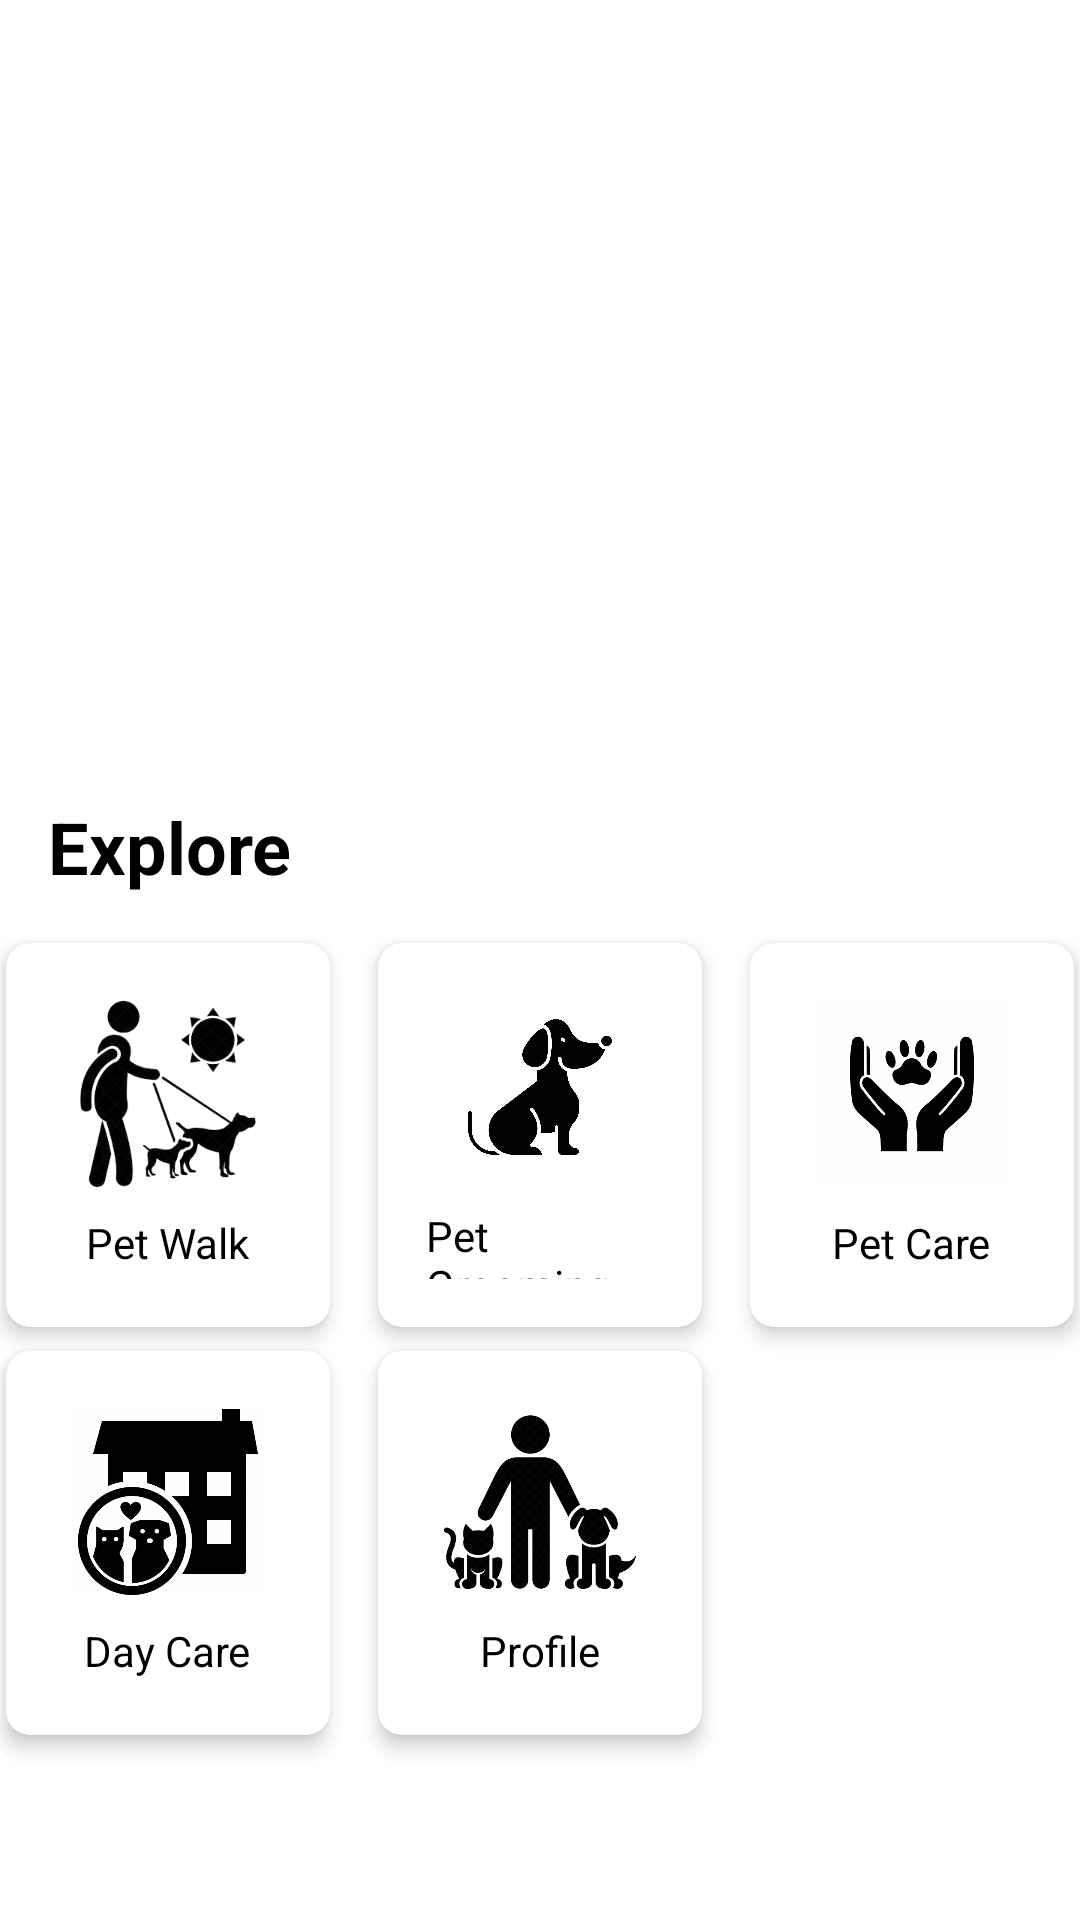

Reconstruct the res/layout file that produces this screen, plus the resources it refers to.
<!-- AndroidManifest.xml: application theme Theme.Pawcare -->
<!-- res/layout/activity_home.xml -->
<?xml version="1.0" encoding="utf-8"?>
<androidx.constraintlayout.widget.ConstraintLayout xmlns:android="http://schemas.android.com/apk/res/android"
    xmlns:app="http://schemas.android.com/apk/res-auto"
    android:layout_width="match_parent"
    android:layout_height="match_parent"
    android:background="@android:color/white">

    
    <androidx.viewpager2.widget.ViewPager2
        android:id="@+id/viewPagerImages"
        android:layout_width="0dp"
        android:layout_height="250dp"
        app:layout_constraintTop_toTopOf="parent"
        app:layout_constraintStart_toStartOf="parent"
        app:layout_constraintEnd_toEndOf="parent" />

    
    <TextView
        android:id="@+id/tvExplore"
        android:layout_width="wrap_content"
        android:layout_height="wrap_content"
        android:text="Explore"
        android:textSize="24sp"
        android:paddingStart="16dp"
        android:paddingTop="16dp"
        android:paddingBottom="8dp"
        android:textColor="@android:color/black"
        android:textStyle="bold"
        app:layout_constraintStart_toStartOf="parent"
        app:layout_constraintTop_toBottomOf="@id/viewPagerImages" />

    
    <androidx.cardview.widget.CardView
        android:id="@+id/cardAppoint"
        android:layout_width="0dp"
        android:layout_height="0dp"
        app:cardBackgroundColor="@android:color/white"
        app:cardCornerRadius="8dp"
        app:cardElevation="4dp"
        app:layout_constraintTop_toBottomOf="@id/tvExplore"
        app:layout_constraintStart_toStartOf="parent"
        app:layout_constraintEnd_toStartOf="@+id/cardWalk"
        app:layout_constraintHorizontal_chainStyle="packed"
        app:layout_constraintHorizontal_bias="0.5"
        app:layout_constraintWidth_percent="0.3"
        app:layout_constraintHeight_percent="0.2"
        android:layout_margin="8dp">

        
        <LinearLayout
            android:layout_width="match_parent"
            android:layout_height="match_parent"
            android:gravity="center"
            android:orientation="vertical"
            android:padding="16dp">

            <ImageView
                android:layout_width="64dp"
                android:layout_height="64dp"
                android:src="@drawable/dogwalk" />

            <TextView
                android:layout_width="wrap_content"
                android:layout_height="wrap_content"
                android:text="Pet Walk"
                android:textColor="@color/black"
                android:layout_marginTop="8dp" />
        </LinearLayout>
    </androidx.cardview.widget.CardView>

    
    <androidx.cardview.widget.CardView
        android:id="@+id/cardWalk"
        android:layout_width="0dp"
        android:layout_height="0dp"
        app:cardBackgroundColor="@android:color/white"
        app:cardCornerRadius="8dp"
        app:cardElevation="4dp"
        app:layout_constraintTop_toBottomOf="@id/tvExplore"
        app:layout_constraintStart_toEndOf="@id/cardAppoint"
        app:layout_constraintEnd_toStartOf="@+id/cardPetCare"
        app:layout_constraintWidth_percent="0.3"
        app:layout_constraintHeight_percent="0.2"
        android:layout_margin="8dp">

        
        <LinearLayout
            android:layout_width="match_parent"
            android:layout_height="match_parent"
            android:gravity="center"
            android:orientation="vertical"
            android:padding="16dp">

            <ImageView
                android:layout_width="64dp"
                android:layout_height="64dp"
                android:src="@drawable/pawwalk" />

            <TextView
                android:layout_width="wrap_content"
                android:layout_height="wrap_content"
                android:text="Pet Grooming"
                android:textColor="@color/black"
                android:layout_marginTop="8dp" />
        </LinearLayout>
    </androidx.cardview.widget.CardView>

    
    <androidx.cardview.widget.CardView
        android:id="@+id/cardPetCare"
        android:layout_width="0dp"
        android:layout_height="0dp"
        app:cardBackgroundColor="@android:color/white"
        app:cardCornerRadius="8dp"
        app:cardElevation="4dp"
        app:layout_constraintTop_toBottomOf="@id/tvExplore"
        app:layout_constraintStart_toEndOf="@id/cardWalk"
        app:layout_constraintEnd_toEndOf="parent"
        app:layout_constraintWidth_percent="0.3"
        app:layout_constraintHeight_percent="0.2"
        android:layout_margin="8dp">

        
        <LinearLayout
            android:layout_width="match_parent"
            android:layout_height="match_parent"
            android:gravity="center"
            android:orientation="vertical"
            android:padding="16dp">

            <ImageView
                android:layout_width="64dp"
                android:layout_height="64dp"
                android:src="@drawable/pawpetcare" />

            <TextView
                android:layout_width="wrap_content"
                android:layout_height="wrap_content"
                android:text="Pet Care"
                android:textColor="@color/black"
                android:layout_marginTop="8dp" />
        </LinearLayout>
    </androidx.cardview.widget.CardView>

    
    <androidx.cardview.widget.CardView
        android:id="@+id/cardDayCare"
        android:layout_width="0dp"
        android:layout_height="0dp"
        app:cardBackgroundColor="@android:color/white"
        app:cardCornerRadius="8dp"
        app:cardElevation="4dp"
        app:layout_constraintTop_toBottomOf="@id/cardAppoint"
        app:layout_constraintStart_toStartOf="@id/cardAppoint"
        app:layout_constraintEnd_toEndOf="@id/cardAppoint"
        app:layout_constraintWidth_percent="0.3"
        app:layout_constraintHeight_percent="0.2"
        android:layout_margin="8dp">

        
        <LinearLayout
            android:layout_width="match_parent"
            android:layout_height="match_parent"
            android:gravity="center"
            android:orientation="vertical"
            android:padding="16dp">

            <ImageView
                android:layout_width="64dp"
                android:layout_height="64dp"
                android:src="@drawable/pawdaycare" />

            <TextView
                android:layout_width="wrap_content"
                android:layout_height="wrap_content"
                android:text="Day Care"
                android:textColor="@color/black"
                android:layout_marginTop="8dp" />
        </LinearLayout>
    </androidx.cardview.widget.CardView>

    
    <androidx.cardview.widget.CardView
        android:id="@+id/cardProfile"
        android:layout_width="0dp"
        android:layout_height="0dp"
        app:cardBackgroundColor="@android:color/white"
        app:cardCornerRadius="8dp"
        app:cardElevation="4dp"
        app:layout_constraintTop_toBottomOf="@id/cardWalk"
        app:layout_constraintStart_toStartOf="@id/cardWalk"
        app:layout_constraintEnd_toEndOf="@id/cardWalk"
        app:layout_constraintWidth_percent="0.3"
        app:layout_constraintHeight_percent="0.2"
        android:layout_margin="8dp">

        
        <LinearLayout
            android:layout_width="match_parent"
            android:layout_height="match_parent"
            android:gravity="center"
            android:orientation="vertical"
            android:padding="16dp">

            <ImageView
                android:layout_width="64dp"
                android:layout_height="64dp"
                android:src="@drawable/pawprofile" />

            <TextView
                android:layout_width="wrap_content"
                android:layout_height="wrap_content"
                android:text="Profile"
                android:textColor="@color/black"
                android:layout_marginTop="8dp" />
        </LinearLayout>
    </androidx.cardview.widget.CardView>

</androidx.constraintlayout.widget.ConstraintLayout>
<!-- resources referenced by this layout -->
<resources>
  <color name="black">#FF000000</color>
  <!-- drawable dogwalk: png bitmap (drawable, 40504 bytes) -->
  <!-- drawable pawdaycare: jpg bitmap (drawable, 78019 bytes) -->
  <!-- drawable pawpetcare: jpg bitmap (drawable, 89635 bytes) -->
  <!-- drawable pawprofile: png bitmap (drawable, 119354 bytes) -->
  <!-- drawable pawwalk: jpg bitmap (drawable, 35350 bytes) -->
  <style name="Theme.Pawcare" parent="Base.Theme.Pawcare" />
  <style name="Base.Theme.Pawcare" parent="Theme.Material3.DayNight.NoActionBar">
          
          
      </style>
</resources>
